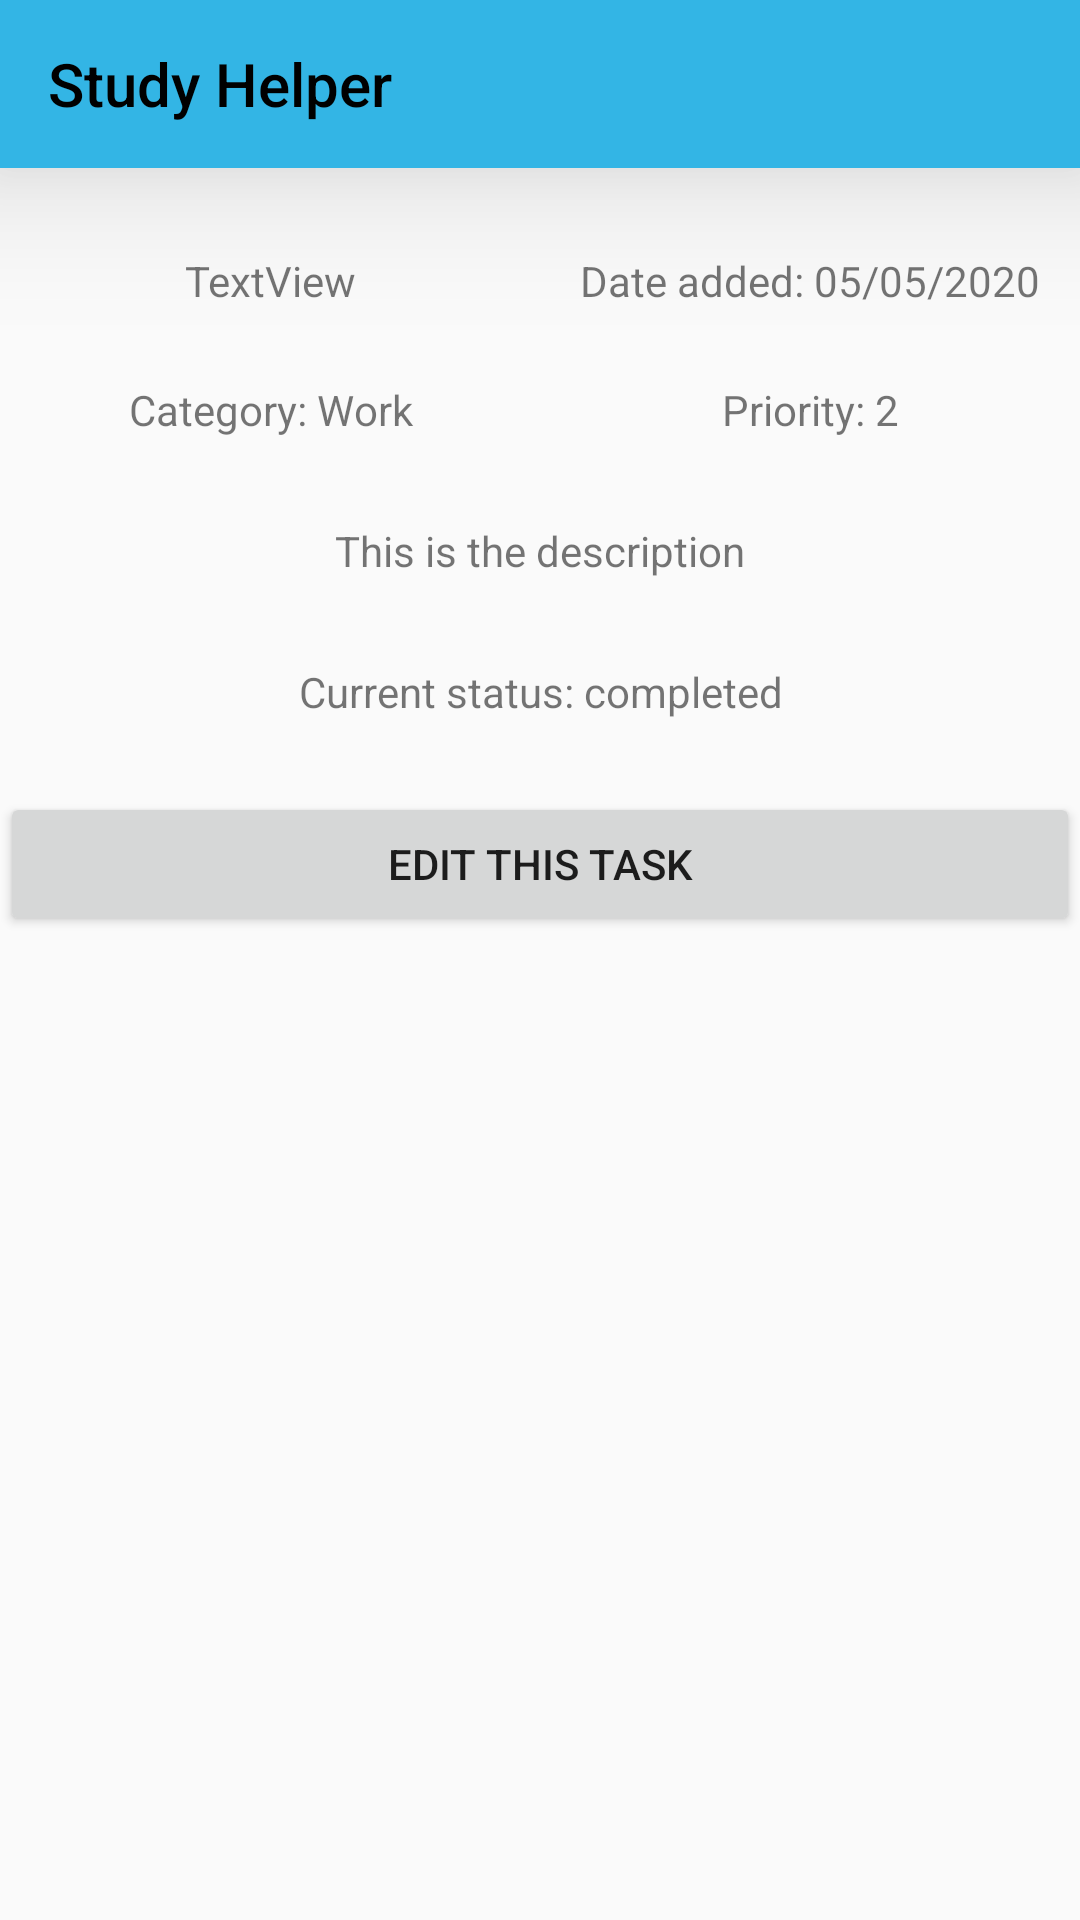

Layout XML and referenced resources for this Android screen:
<!-- AndroidManifest.xml: application theme AppTheme -->
<!-- res/layout/activity_task_details.xml -->
<?xml version="1.0" encoding="utf-8"?>
<androidx.constraintlayout.widget.ConstraintLayout xmlns:android="http://schemas.android.com/apk/res/android"
    xmlns:app="http://schemas.android.com/apk/res-auto"
    xmlns:tools="http://schemas.android.com/tools"
    android:layout_width="match_parent"
    android:layout_height="match_parent"
    tools:context=".TaskDetails">

    <include layout="@layout/toolbar"
        android:id="@+id/my_toolbar"
        />

    <TextView
        android:id="@+id/titleTextView"
        android:layout_width="0dp"
        android:layout_height="wrap_content"
        android:layout_marginTop="28dp"
        android:text="TextView"
        app:layout_constraintStart_toStartOf="parent"
        app:layout_constraintTop_toBottomOf="@+id/my_toolbar"
        app:layout_constraintWidth_percent="0.5"
        android:textAlignment="center"
        />

    <TextView
        android:id="@+id/categoryTextView"
        android:layout_width="0dp"
        android:layout_height="wrap_content"
        android:layout_marginTop="24dp"
        android:text="Category: Work"
        android:textAlignment="center"
        app:layout_constraintStart_toStartOf="parent"
        app:layout_constraintTop_toBottomOf="@+id/titleTextView"
        app:layout_constraintWidth_percent="0.5" />

    <TextView
        android:id="@+id/priorityTextView"
        android:layout_width="0dp"
        android:layout_height="wrap_content"
        android:text="Priority: 2"
        android:textAlignment="center"
        app:layout_constraintEnd_toEndOf="parent"
        app:layout_constraintHorizontal_bias="0.732"
        app:layout_constraintStart_toEndOf="@+id/categoryTextView"
        app:layout_constraintTop_toTopOf="@+id/categoryTextView"
        app:layout_constraintWidth_percent="0.5" />

    <TextView
        android:id="@+id/dateTextView"
        android:layout_width="0dp"
        android:layout_height="wrap_content"
        android:text="Date added: 05/05/2020"
        app:layout_constraintEnd_toEndOf="parent"
        app:layout_constraintHorizontal_bias="0.493"
        app:layout_constraintStart_toEndOf="@+id/titleTextView"
        app:layout_constraintTop_toTopOf="@+id/titleTextView"
        android:textAlignment="center"
        app:layout_constraintWidth_percent="0.5"/>

    <TextView
        android:id="@+id/descriptionTextView"
        android:layout_width="match_parent"
        android:layout_height="wrap_content"
        android:layout_marginTop="28dp"
        android:text="This is the description"
        app:layout_constraintEnd_toEndOf="parent"
        app:layout_constraintStart_toStartOf="parent"
        app:layout_constraintTop_toBottomOf="@+id/categoryTextView"
        android:textAlignment="center"/>

    <TextView
        android:id="@+id/currentStatusTextView"
        android:layout_width="match_parent"
        android:layout_height="wrap_content"
        android:layout_marginTop="28dp"
        android:text="Current status: completed"
        app:layout_constraintEnd_toEndOf="parent"
        app:layout_constraintStart_toStartOf="parent"
        app:layout_constraintTop_toBottomOf="@+id/descriptionTextView"
        android:textAlignment="center"/>

    <Button
        android:id="@+id/editTaskButton"
        android:layout_width="match_parent"
        android:layout_height="wrap_content"
        android:layout_marginTop="24dp"
        android:text="Edit this task"
        app:layout_constraintEnd_toEndOf="parent"
        app:layout_constraintStart_toStartOf="parent"
        app:layout_constraintTop_toBottomOf="@+id/currentStatusTextView"
        android:textAlignment="center"/>


</androidx.constraintlayout.widget.ConstraintLayout>
<!-- res/layout/toolbar.xml (included above) -->
<?xml version="1.0" encoding="utf-8"?>
<androidx.appcompat.widget.Toolbar xmlns:android="http://schemas.android.com/apk/res/android"
    android:layout_width="match_parent"
    android:layout_height="?attr/actionBarSize"
    xmlns:app="http://schemas.android.com/apk/res-auto"
    android:theme="@style/ToolbarTheme"
    android:background="@android:color/holo_blue_light"
    android:elevation="30dp"
    app:title="@string/app_name"
    app:titleTextColor="#000000"
    app:subtitleTextColor="#000000">

</androidx.appcompat.widget.Toolbar>
<!-- resources referenced by this layout -->
<resources>
  <string name="app_name">Study Helper</string>
  <style name="ToolbarTheme" parent="@style/ThemeOverlay.AppCompat.ActionBar">
  
      </style>
  <style name="AppTheme" parent="Theme.AppCompat.Light.NoActionBar">
          
          <item name="colorPrimary">@color/colorPrimary</item>
          <item name="colorPrimaryDark">@color/colorPrimaryDark</item>
          <item name="colorAccent">@color/colorAccent</item>
      </style>
  <color name="colorPrimary">#33B5E5</color>
  <color name="colorPrimaryDark">#6200EE</color>
  <color name="colorAccent">#CC0000</color>
</resources>
